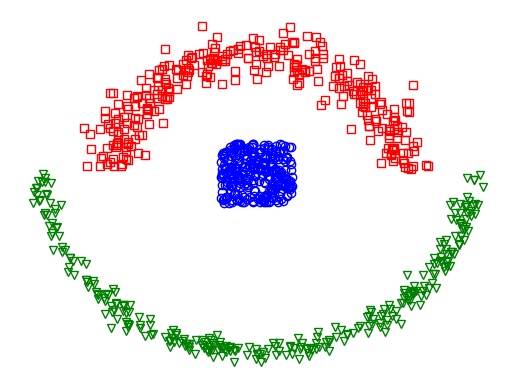

Here is the Python script that generated this plot:
import numpy as np

pi = 3.141592684
#Number of instances
N = 900

data = [[],[]]
labels = []

#Generate dataset
for i in range(N):
    p = np.random.uniform(0.,1.)
    theta = np.random.uniform(0.,np.pi)
    if p<1/3:
        data[0].append(np.random.uniform(-0.5,0.5))
        data[1].append(np.random.uniform(-0.5,0.5))
        labels.append(0)
    else:
        if p<2/3:
            r = 2.+np.random.normal(scale=0.2)
            data[0].append(r*np.cos(theta))
            data[1].append(r*np.sin(theta))
            labels.append(1)
        else:
            r = 3+np.random.normal(scale=0.1)
            data[0].append(r*np.cos(theta))
            data[1].append(-r*np.sin(theta))
            labels.append(2)


#Save dataset
np.savetxt("circles_data.dat",data)
#Save ground truth
np.savetxt("circles_labels.dat",labels)

import matplotlib.pyplot as plt

#Plot dataset
for i in range(N):
    if labels[i] == 0:
        plt.plot(data[0][i],data[1][i],markerfacecolor="none",
        markeredgecolor='b',marker='o',linewidth=0.)
    if labels[i] == 1:
        plt.plot(data[0][i],data[1][i],markerfacecolor="none",
        markeredgecolor='r', marker='s',linewidth=0.)
    if labels[i] == 2:
        plt.plot(data[0][i],data[1][i],markerfacecolor="none",
        markeredgecolor='g', marker='v',linewidth=0.)
plt.axis('off')
plt.show()

#Function to generate splits
def get_splits(labels,n_splits,n_labeled):
    """Returns n_splits with n_labeled data points."""
    N = len(labels); q  = max(labels)+1
    splits = []
    n = 0
    while(n<n_splits):
        s = []
        k = 0
        label_count = [0 for i in range(q)]
        #Generate a random split
        while(k<n_labeled):
            m = np.random.randint(N)
            if m not in s:
                s.append(m)
                label_count[labels[m]] += 1
                k += 1
        #Check if every class has an element in s
        if (0 not in label_count):
            splits.append(s)
            n += 1
    return splits

splits = get_splits(labels,50,int(N*0.1))
#Write splits to file
np.savetxt("circles_splits.dat",splits)

#Square distance matrix
sqr_d = np.zeros((N,N))
for i in range(N):
    for j in range(i+1,N):
        sqr_d[i][j] = (data[0][i]-data[0][j])**2+(data[1][i]-data[1][j])**2
        sqr_d[j][i] = sqr_d[i][j]

#Save square distance
np.savetxt("circles_sqr_dist.dat",sqr_d)
